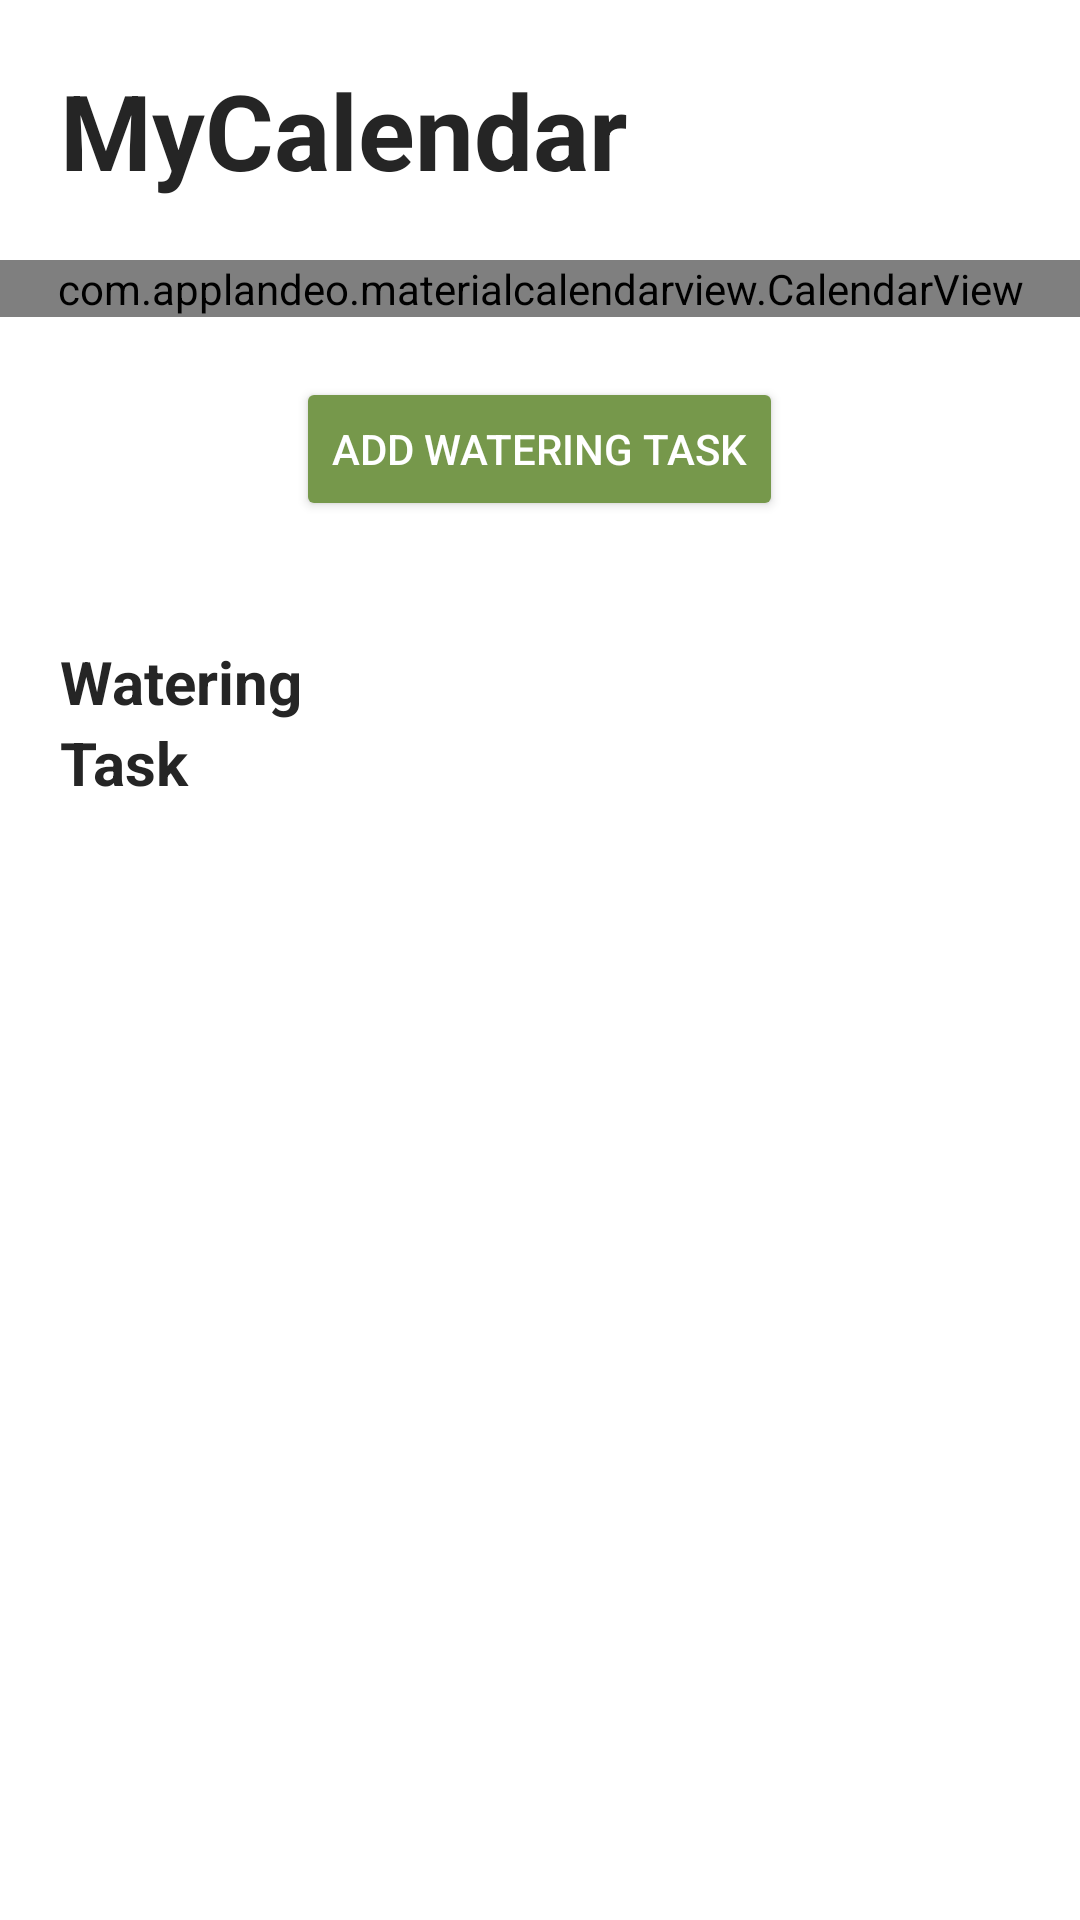

Android layout source for this screen:
<!-- AndroidManifest.xml: application theme Base.Theme.Tanaman -->
<!-- res/layout/fragment_kalender.xml -->
<androidx.coordinatorlayout.widget.CoordinatorLayout xmlns:android="http://schemas.android.com/apk/res/android"
    xmlns:app="http://schemas.android.com/apk/res-auto"
    xmlns:tools="http://schemas.android.com/tools"
    android:layout_width="match_parent"
    android:layout_height="match_parent"
    android:background="@color/putih">

    <androidx.core.widget.NestedScrollView
        android:layout_width="match_parent"
        android:layout_height="wrap_content"
        android:fillViewport="true">

        <LinearLayout
            android:layout_width="match_parent"
            android:layout_height="wrap_content"
            android:orientation="vertical">

            
            <TextView
                android:id="@+id/tv_calendar_title"
                android:layout_width="match_parent"
                android:layout_height="wrap_content"
                android:padding="20dp"
                android:text="@string/mycalendar"
                android:textColor="@color/black_neutral"
                android:textSize="35sp"
                android:textStyle="bold" />

            
            <com.applandeo.materialcalendarview.CalendarView
                android:id="@+id/calendarView"
                android:layout_width="match_parent"
                android:layout_height="wrap_content"
                app:daysLabelsColor="@color/black_neutral"
                app:headerColor="@color/primary"
                app:headerLabelColor="@color/putih"
                app:highlightedDaysLabelsColor="@color/accent"
                app:selectionColor="@color/accent"
                app:todayLabelColor="@color/primary" />

            <Button
                android:id="@+id/btn_add_task"
                android:layout_width="wrap_content"
                android:layout_height="wrap_content"
                android:layout_gravity="center"
                android:layout_margin="20dp"
                android:backgroundTint="@color/primary"
                android:text="@string/add_watering_task"
                android:textColor="@color/putih" />


            <LinearLayout
                android:layout_width="match_parent"
                android:layout_height="wrap_content"
                android:layout_gravity="bottom"
                android:layout_marginHorizontal="20dp"
                android:layout_marginTop="20dp"
                android:orientation="vertical">

                
                <TextView
                    android:id="@+id/tv_watering_title"
                    android:layout_width="match_parent"
                    android:layout_height="wrap_content"
                    android:text="@string/watering"
                    android:textColor="@color/black_neutral"
                    android:textSize="20sp"
                    android:textStyle="bold" />

                
                <androidx.recyclerview.widget.RecyclerView
                    android:id="@+id/rv_watering"
                    android:layout_width="match_parent"
                    android:layout_height="wrap_content" />

                
                <TextView
                    android:id="@+id/tv_task_title"
                    android:layout_width="match_parent"
                    android:layout_height="wrap_content"
                    android:text="@string/task"
                    android:textColor="@color/black_neutral"
                    android:textSize="20sp"
                    android:textStyle="bold" />

                
                <androidx.recyclerview.widget.RecyclerView
                    android:id="@+id/rv_tasks"
                    android:layout_width="match_parent"
                    android:layout_height="wrap_content"
                    android:nestedScrollingEnabled="false" />

                
                <androidx.recyclerview.widget.RecyclerView
                    android:id="@+id/taskRecyclerView"
                    android:layout_width="match_parent"
                    android:layout_height="wrap_content"
                    android:layout_marginTop="16dp"
                    tools:listitem="@layout/item_watering_task" />
            </LinearLayout>

        </LinearLayout>
    </androidx.core.widget.NestedScrollView>
</androidx.coordinatorlayout.widget.CoordinatorLayout>
<!-- res/layout/item_watering_task.xml (included above) -->
<LinearLayout
    xmlns:android="http://schemas.android.com/apk/res/android"
    xmlns:app="http://schemas.android.com/apk/res-auto"
    android:layout_width="match_parent"
    android:layout_height="wrap_content"
    android:orientation="horizontal"
    android:background="@drawable/rounded_background"
    android:padding="16dp"
    android:elevation="4dp"
    android:layout_marginVertical="10dp"
    android:layout_marginBottom="10dp">

    
    <ImageView
        android:id="@+id/iv_plant_image"
        android:layout_width="60dp"
        android:layout_height="60dp"
        android:src="@drawable/plant1"
        android:scaleType="centerCrop"
        android:background="@drawable/circle_background"
        android:contentDescription="@null" />

    
    <LinearLayout
        android:layout_width="0dp"
        android:layout_height="match_parent"
        android:layout_weight="1"
        android:orientation="vertical"
        android:paddingStart="16dp"
        android:gravity="center_vertical">

        <TextView
            android:id="@+id/tv_plant_name"
            android:layout_width="wrap_content"
            android:layout_height="wrap_content"
            android:text="Plant Name"
            android:textStyle="bold"
            android:textColor="@android:color/white"
            android:textSize="16sp" />

        <TextView
            android:id="@+id/tv_water_quantity"
            android:layout_width="wrap_content"
            android:layout_height="wrap_content"
            android:text="Water Quantity"
            android:textColor="@android:color/white"
            android:textSize="14sp" />
    </LinearLayout>

    
    <ImageView
        android:id="@+id/iv_action_icon"
        android:layout_width="50dp"
        android:layout_height="50dp"
        android:background="@drawable/circle_background"
        android:contentDescription="@null"
        android:padding="8dp"
        android:src="@drawable/baseline_water_drop_24"
        app:tint="@color/putih" />
</LinearLayout>
<!-- resources referenced by this layout -->
<resources>
  <color name="accent">#007AFF</color>
  <color name="black_neutral">#252525</color>
  <color name="primary">#76984B</color>
  <color name="putih">#FFF</color>
  <!-- drawable circle_background (drawable) -->
  <shape xmlns:android="http://schemas.android.com/apk/res/android">
      <solid android:color="@color/darker_primary" />
      <corners android:radius="50dp" />
  </shape>
  <!-- drawable plant1: png bitmap (drawable, 71980 bytes) -->
  <string name="add_watering_task">Add Watering Task</string>
  <string name="mycalendar">MyCalendar</string>
  <string name="task">Task</string>
  <string name="watering">Watering</string>
  <style name="Base.Theme.Tanaman" parent="Theme.Material3.DayNight.NoActionBar">
          
          
          <item name="android:statusBarColor">@color/dark_primary</item>
          <item name="android:navigationBarColor">@color/dark_primary</item>
      </style>
  <color name="darker_primary">#4C6436</color>
  <color name="dark_primary">#67864A</color>
</resources>
